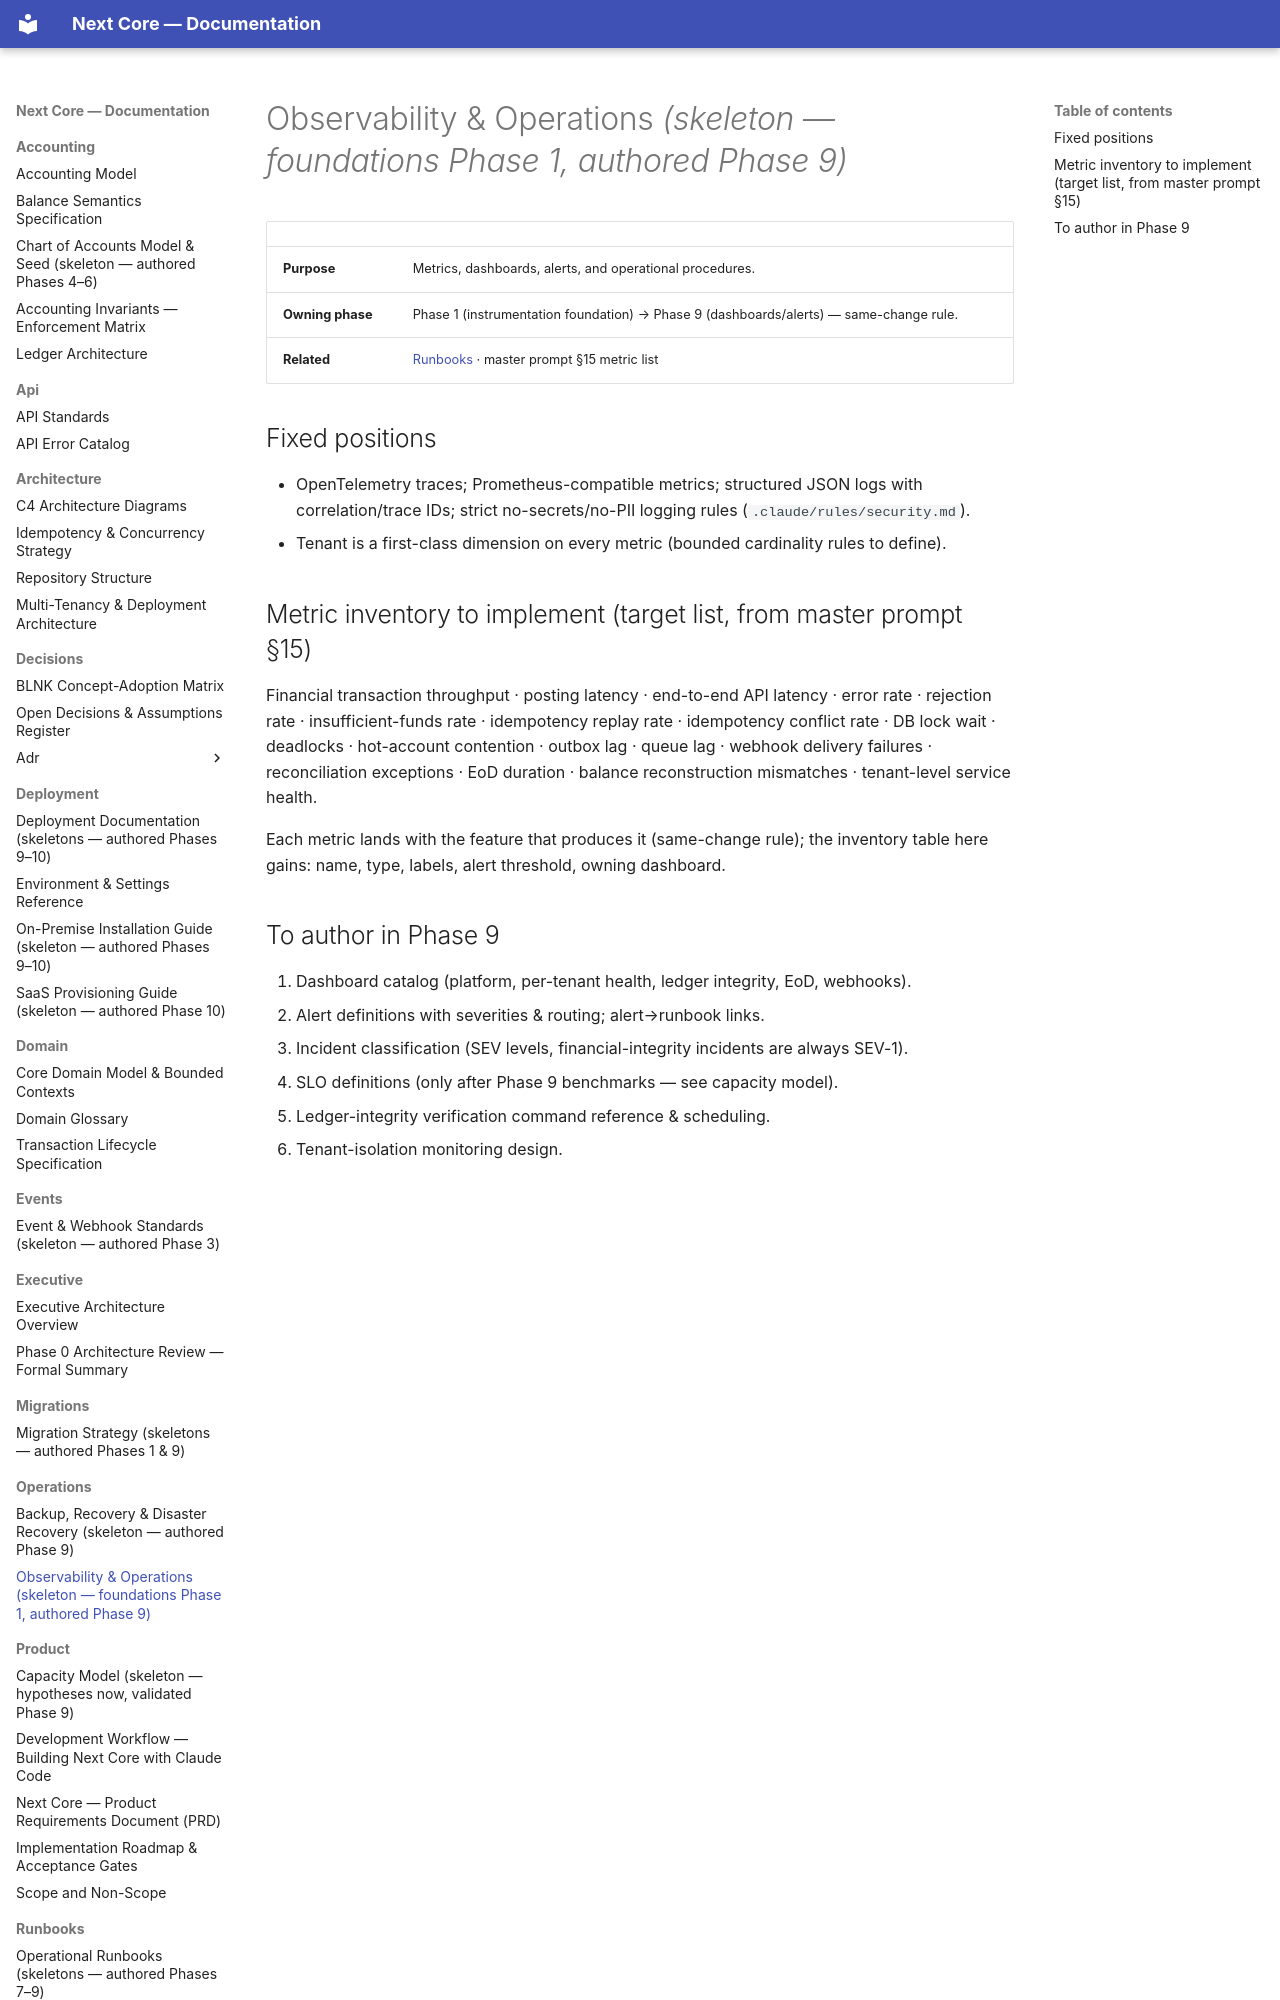

repository: medext/core-cbs · page: operations/observability/index.html · generator: mkdocs

# Observability & Operations *(skeleton — foundations Phase 1, authored Phase 9)*

| | |
|---|---|
| **Purpose** | Metrics, dashboards, alerts, and operational procedures. |
| **Owning phase** | Phase 1 (instrumentation foundation) → Phase 9 (dashboards/alerts) — same-change rule. |
| **Related** | [Runbooks](../runbooks/README.md) · master prompt §15 metric list |

## Fixed positions

- OpenTelemetry traces; Prometheus-compatible metrics; structured JSON logs with
  correlation/trace IDs; strict no-secrets/no-PII logging rules (`.claude/rules/security.md`).
- Tenant is a first-class dimension on every metric (bounded cardinality rules to define).

## Metric inventory to implement (target list, from master prompt §15)

Financial transaction throughput · posting latency · end-to-end API latency · error rate ·
rejection rate · insufficient-funds rate · idempotency replay rate · idempotency conflict
rate · DB lock wait · deadlocks · hot-account contention · outbox lag · queue lag · webhook
delivery failures · reconciliation exceptions · EoD duration · balance reconstruction
mismatches · tenant-level service health.

Each metric lands with the feature that produces it (same-change rule); the inventory table
here gains: name, type, labels, alert threshold, owning dashboard.
